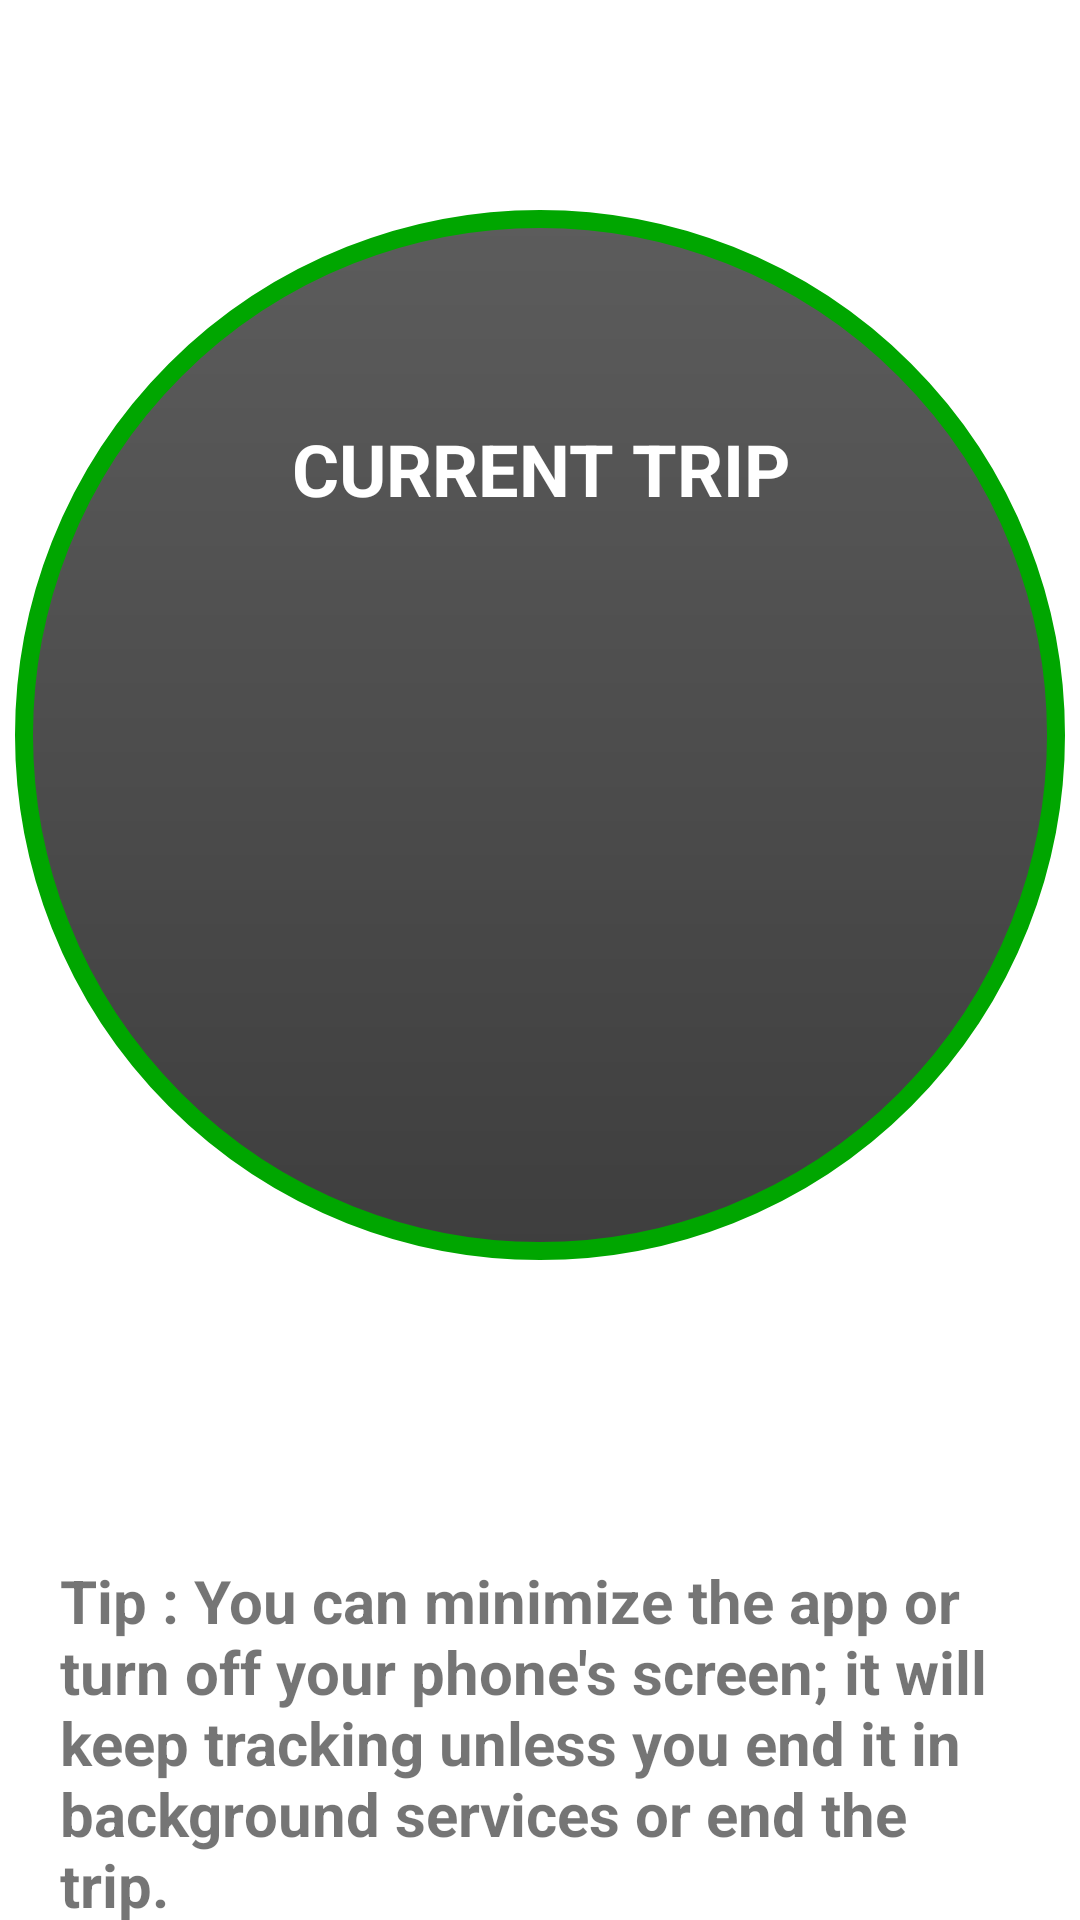

The Android layout XML behind this screen, and the referenced resources:
<!-- AndroidManifest.xml: application theme Theme.Advioo -->
<!-- res/layout/fragment_run_campaign.xml -->
<?xml version="1.0" encoding="utf-8"?>
<RelativeLayout
    xmlns:android="http://schemas.android.com/apk/res/android"
    android:layout_width="match_parent"
    android:layout_height="match_parent"
    xmlns:tools="http://schemas.android.com/tools"
    tools:context=".RunCampaignFragment"
    android:id="@+id/rl_run_campaign"
    android:background="@drawable/mapsimage">

    <ProgressBar
        android:visibility="gone"
        android:id="@+id/progress_bar_run_campaign"
        android:layout_width="wrap_content"
        android:layout_height="wrap_content"
        android:layout_centerInParent="true">
    </ProgressBar>

    <FrameLayout
        android:id="@+id/circle_layout_run_campaign"
        android:layout_width="350dp"
        android:layout_height="350dp"
        android:layout_marginTop="70dp"
        android:layout_centerInParent="true"
        android:layout_alignParentTop="true"
        android:background="@drawable/circle_shape">

        <TextView
            android:layout_width="match_parent"
            android:layout_height="wrap_content"
            android:layout_marginStart="70dp"
            android:layout_marginEnd="70dp"
            android:layout_marginTop="70dp"
            android:text="@string/current_trip"
            android:gravity="center"
            android:textColor="@color/white"
            android:textSize="24sp"
            android:textStyle="bold">
        </TextView>

        <TextView
            android:id="@+id/tv_payment_run_campaign"
            android:layout_width="match_parent"
            android:layout_height="wrap_content"
            android:layout_marginStart="70dp"
            android:layout_marginEnd="70dp"
            android:layout_marginTop="130dp"
            tools:text="$12.80"
            android:gravity="center"
            android:textColor="@color/white"
            android:textSize="48sp"
            android:textStyle="bold">
        </TextView>

        <TextView
            android:id="@+id/tv_distance_driven_run_campaign"
            android:layout_width="match_parent"
            android:layout_height="wrap_content"
            android:layout_marginStart="70dp"
            android:layout_marginEnd="70dp"
            android:layout_marginTop="230dp"
            tools:text="80 KM"
            android:gravity="center"
            android:textColor="@color/white"
            android:textSize="26sp"
            android:textStyle="bold">
        </TextView>

    </FrameLayout>

    <LinearLayout
        android:id="@+id/ll_run_campaign_bottom_section"
        android:layout_width="match_parent"
        android:layout_height="match_parent"
        android:orientation="vertical"
        android:layout_below="@id/circle_layout_run_campaign">

        <TextView
            android:layout_width="match_parent"
            android:layout_height="wrap_content"
            android:layout_marginStart="20dp"
            android:layout_marginEnd="20dp"
            android:layout_marginTop="100dp"
            android:textSize="20sp"
            android:textStyle="bold"
            android:text="@string/you_can_turn_off_or_background">
        </TextView>

        <androidx.appcompat.widget.AppCompatButton
            android:id="@+id/btn_end_trip_run_campaign"
            android:layout_width="match_parent"
            android:layout_height="55dp"
            android:layout_marginStart="20dp"
            android:layout_marginTop="150dp"
            android:layout_marginEnd="20dp"
            android:background="@drawable/button_background_red"
            android:text="@string/end_trip"
            android:textAllCaps="false"
            android:textColor="@color/white"
            android:textSize="18sp">
        </androidx.appcompat.widget.AppCompatButton>

    </LinearLayout>

</RelativeLayout>
<!-- resources referenced by this layout -->
<resources>
  <color name="white">#FFFFFFFF</color>
  <!-- drawable button_background_red (drawable) -->
  <?xml version="1.0" encoding="utf-8"?>
  <shape xmlns:android="http://schemas.android.com/apk/res/android"
      android:shape="rectangle">
  
      <solid android:color="@color/colorSnackBarError" />
  
      <corners android:radius="14dp" />
  </shape>
  <!-- drawable circle_shape (drawable) -->
  <?xml version="1.0" encoding="utf-8"?>
  <shape xmlns:android="http://schemas.android.com/apk/res/android"
      android:shape="oval">
      <gradient
  
          android:startColor="#3E3E3E"
          android:endColor="#5C5C5C"
          android:angle="90"/>
      <size
          android:width="120dp"
          android:height="120dp"/>
  
      <stroke
          android:width="6dp"
          android:color="@color/app_green">
      </stroke>
  
  </shape>
  <string name="current_trip">CURRENT TRIP</string>
  <string name="end_trip">END TRIP</string>
  <string name="you_can_turn_off_or_background">Tip : You can minimize the app or turn off your phone\'s screen; it will keep tracking unless you end it in background services or end the trip.</string>
  <style name="Theme.Advioo" parent="Theme.MaterialComponents.DayNight.DarkActionBar">
          
          <item name="colorPrimary">@color/app_blue</item>
          <item name="colorPrimaryVariant">@color/app_button_bg_color</item>
          <item name="colorOnPrimary">@color/white</item>
          
          <item name="colorSecondary">@color/app_blue</item>
          <item name="colorSecondaryVariant">@color/app_button_bg_color</item>
          <item name="colorOnSecondary">@color/white</item>
          
          <item name="android:statusBarColor">?attr/colorPrimaryVariant</item>
          
          <item name="android:windowFullscreen">true</item>
          <item name="windowActionBar">false</item>
          <item name="windowNoTitle">true</item>
  
          
  
      </style>
  <color name="colorSnackBarError">#F72400</color>
  <color name="app_green">#00a600</color>
  <color name="app_blue">#04acec</color>
  <color name="app_button_bg_color">#157DF7</color>
</resources>
